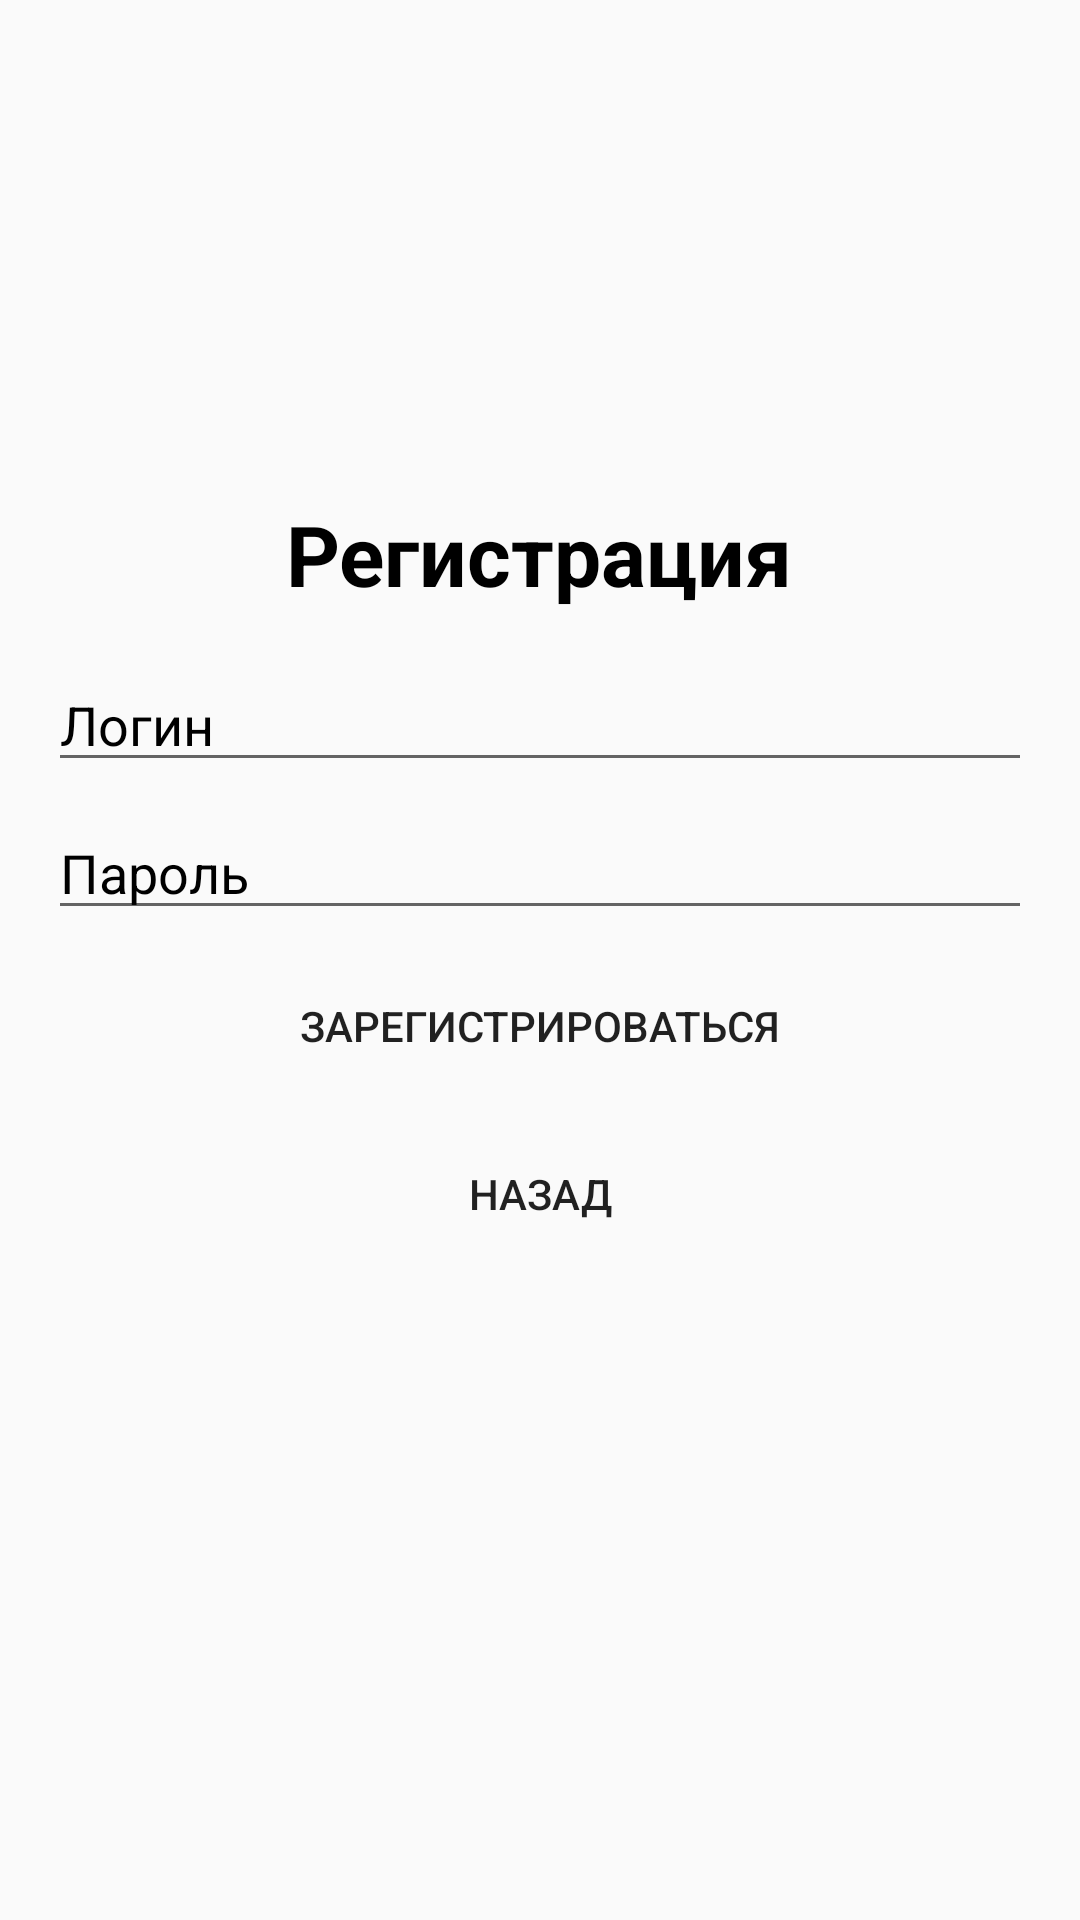

Here is an Android app screen rendered from its layout file. Give the layout XML and the strings, colors and styles it references.
<!-- AndroidManifest.xml: application theme Theme.AppCompat.DayNight.DarkActionBar -->
<!-- res/layout/activity_register.xml -->
<?xml version="1.0" encoding="utf-8"?>
<LinearLayout
    xmlns:android="http://schemas.android.com/apk/res/android"
    android:layout_width="match_parent"
    android:layout_height="match_parent"
    android:orientation="vertical"
    android:padding="16dp">

    <TextView
        android:layout_marginTop="150dp"
        android:layout_width="wrap_content"
        android:layout_height="wrap_content"
        android:text="@string/register"
        android:textColor="@color/black"
        android:textSize="28sp"
        android:textStyle="bold"
        android:layout_gravity="center_horizontal"
        android:layout_marginBottom="16dp"/>

    <EditText
        android:id="@+id/registerLoginEditText"
        android:layout_width="match_parent"
        android:layout_height="wrap_content"
        android:hint="@string/log"
        android:textColorHint="@color/black"
        android:layout_marginBottom="8dp"/>

    <EditText
        android:id="@+id/registerPasswordEditText"
        android:layout_width="match_parent"
        android:layout_height="wrap_content"
        android:hint="@string/pass"
        android:inputType="textPassword"
        android:password="true"
        android:textColorHint="@color/black"
        android:layout_marginBottom="8dp"/>

    <Button
        android:id="@+id/registerButton"
        android:layout_width="match_parent"
        android:layout_height="wrap_content"
        android:background="@drawable/button"
        android:text="@string/reg"
        android:layout_marginBottom="8dp"/>

    <Button
        android:id="@+id/BackButton"
        android:layout_width="match_parent"
        android:layout_height="wrap_content"
        android:background="@drawable/button"
        android:text="@string/back"/>
</LinearLayout>
<!-- resources referenced by this layout -->
<resources>
  <string name="back">Назад</string>
  <string name="log">Логин</string>
  <string name="pass">Пароль</string>
  <string name="reg">Зарегистрироваться</string>
  <string name="register">Регистрация</string>
  <!-- not gathered from this repository: default colours our renderer supplied (Android Studio template values) -->
  <color name="black">#FF000000</color>
</resources>
